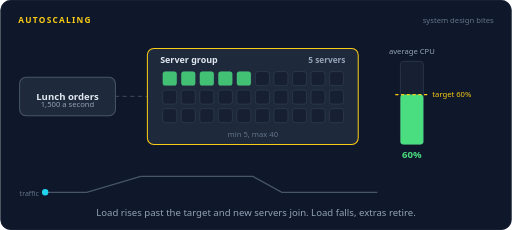
t = 0.00 s
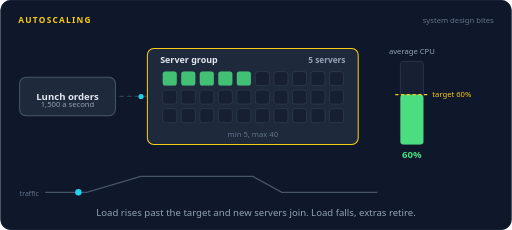
t = 1.60 s
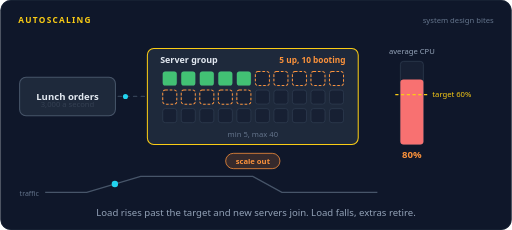
t = 3.36 s
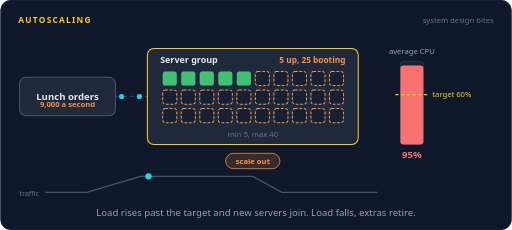
t = 4.98 s
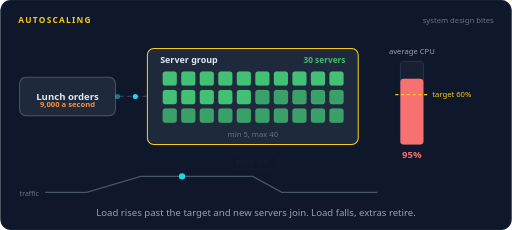
t = 6.59 s
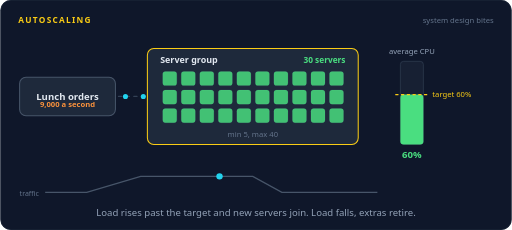
t = 8.40 s

The animated SVG that drew these frames (rendered in a browser with its animation timeline set to each time). Animation: 111 SMIL elements (animate=74,animateMotion=37); frames cover the first 8.40 s, repeats indefinitely.

<svg xmlns="http://www.w3.org/2000/svg" width="800" height="360" viewBox="0 0 800 360" role="img" aria-labelledby="title desc"><title id="title">Autoscaling</title><desc id="desc">Lunch orders climb from 1,500 to 9,000 a second. Average CPU across 5 servers shoots past the 60 percent target, so 25 new servers boot and join, and CPU settles back to 60 percent. After the rush, traffic falls, CPU drops below target, and the extra servers retire a few at a time.</desc><rect width="800" height="360" rx="16" fill="#0f172a"/><rect x="0.5" y="0.5" width="799" height="359" rx="16" fill="none" stroke="#1e293b"/><text x="28" y="36" font-family="system-ui,-apple-system,'Segoe UI',Roboto,Helvetica,Arial,sans-serif" font-size="13" font-weight="700" letter-spacing="2" fill="#facc15">AUTOSCALING</text><text x="772" y="36" font-family="system-ui,-apple-system,'Segoe UI',Roboto,Helvetica,Arial,sans-serif" font-size="12" fill="#64748b" text-anchor="end">system design bites</text><path d="M180,151 L230,151" fill="none" stroke="#334155" stroke-width="2" stroke-linecap="round" stroke-linejoin="round" stroke-dasharray="5 7"><animate attributeName="stroke-dashoffset" dur="16s" repeatCount="indefinite" values="0;-192"/></path><rect x="30" y="121" width="150" height="60" rx="10" fill="#1e293b" stroke="#475569" stroke-width="1.6"/><text x="105" y="156.25" font-family="system-ui,-apple-system,'Segoe UI',Roboto,Helvetica,Arial,sans-serif" font-size="15" font-weight="600" fill="#e2e8f0" text-anchor="middle">Lunch orders</text><text x="105" y="168" font-family="system-ui,-apple-system,'Segoe UI',Roboto,Helvetica,Arial,sans-serif" font-size="12" font-weight="400" fill="#94a3b8" text-anchor="middle" opacity="0">1,500 a second<animate attributeName="opacity" dur="16s" repeatCount="indefinite" calcMode="linear" keyTimes="0;0.1475;0.1625;1" values="1;1;0;0"/></text><text x="105" y="168" font-family="system-ui,-apple-system,'Segoe UI',Roboto,Helvetica,Arial,sans-serif" font-size="12" font-weight="400" fill="#94a3b8" text-anchor="middle" opacity="0">3,000 a second<animate attributeName="opacity" dur="16s" repeatCount="indefinite" calcMode="linear" keyTimes="0;0.1625;0.1775;0.1975;0.2125;1" values="0;0;1;1;0;0"/></text><text x="105" y="168" font-family="system-ui,-apple-system,'Segoe UI',Roboto,Helvetica,Arial,sans-serif" font-size="12" font-weight="400" fill="#94a3b8" text-anchor="middle" opacity="0">6,000 a second<animate attributeName="opacity" dur="16s" repeatCount="indefinite" calcMode="linear" keyTimes="0;0.2125;0.2275;0.26;0.275;1" values="0;0;1;1;0;0"/></text><text x="105" y="168" font-family="system-ui,-apple-system,'Segoe UI',Roboto,Helvetica,Arial,sans-serif" font-size="12" font-weight="600" fill="#fb923c" text-anchor="middle" opacity="0">9,000 a second<animate attributeName="opacity" dur="16s" repeatCount="indefinite" calcMode="linear" keyTimes="0;0.275;0.29;0.635;0.65;1" values="0;0;1;1;0;0"/></text><text x="105" y="168" font-family="system-ui,-apple-system,'Segoe UI',Roboto,Helvetica,Arial,sans-serif" font-size="12" font-weight="400" fill="#94a3b8" text-anchor="middle" opacity="0">5,000 a second<animate attributeName="opacity" dur="16s" repeatCount="indefinite" calcMode="linear" keyTimes="0;0.65;0.665;0.685;0.7;1" values="0;0;1;1;0;0"/></text><text x="105" y="168" font-family="system-ui,-apple-system,'Segoe UI',Roboto,Helvetica,Arial,sans-serif" font-size="12" font-weight="400" fill="#94a3b8" text-anchor="middle" opacity="0">1,500 a second<animate attributeName="opacity" dur="16s" repeatCount="indefinite" calcMode="linear" keyTimes="0;0.7;0.715;1" values="0;0;1;1"/></text><g opacity="0"><animate attributeName="opacity" dur="16s" repeatCount="indefinite" calcMode="linear" keyTimes="0;0.0125;0.0165;0.0397;0.0437;1" values="0;0;1;1;0;0"/><animateMotion dur="16s" repeatCount="indefinite" calcMode="linear" keyPoints="0;0;1;1" keyTimes="0;0.0125;0.0437;1" path="M180,151 L230,151"/><circle r="4" fill="#22d3ee"></circle></g><g opacity="0"><animate attributeName="opacity" dur="16s" repeatCount="indefinite" calcMode="linear" keyTimes="0;0.075;0.079;0.1022;0.1062;1" values="0;0;1;1;0;0"/><animateMotion dur="16s" repeatCount="indefinite" calcMode="linear" keyPoints="0;0;1;1" keyTimes="0;0.075;0.1062;1" path="M180,151 L230,151"/><circle r="4" fill="#22d3ee"></circle></g><g opacity="0"><animate attributeName="opacity" dur="16s" repeatCount="indefinite" calcMode="linear" keyTimes="0;0.1375;0.1415;0.1648;0.1688;1" values="0;0;1;1;0;0"/><animateMotion dur="16s" repeatCount="indefinite" calcMode="linear" keyPoints="0;0;1;1" keyTimes="0;0.1375;0.1688;1" path="M180,151 L230,151"/><circle r="4" fill="#22d3ee"></circle></g><g opacity="0"><animate attributeName="opacity" dur="16s" repeatCount="indefinite" calcMode="linear" keyTimes="0;0.2;0.204;0.2273;0.2313;1" values="0;0;1;1;0;0"/><animateMotion dur="16s" repeatCount="indefinite" calcMode="linear" keyPoints="0;0;1;1" keyTimes="0;0.2;0.2313;1" path="M180,151 L230,151"/><circle r="4" fill="#22d3ee"></circle></g><g opacity="0"><animate attributeName="opacity" dur="16s" repeatCount="indefinite" calcMode="linear" keyTimes="0;0.2175;0.2215;0.2448;0.2488;1" values="0;0;1;1;0;0"/><animateMotion dur="16s" repeatCount="indefinite" calcMode="linear" keyPoints="0;0;1;1" keyTimes="0;0.2175;0.2488;1" path="M180,151 L230,151"/><circle r="4" fill="#22d3ee"></circle></g><g opacity="0"><animate attributeName="opacity" dur="16s" repeatCount="indefinite" calcMode="linear" keyTimes="0;0.235;0.239;0.2623;0.2663;1" values="0;0;1;1;0;0"/><animateMotion dur="16s" repeatCount="indefinite" calcMode="linear" keyPoints="0;0;1;1" keyTimes="0;0.235;0.2663;1" path="M180,151 L230,151"/><circle r="4" fill="#22d3ee"></circle></g><g opacity="0"><animate attributeName="opacity" dur="16s" repeatCount="indefinite" calcMode="linear" keyTimes="0;0.2525;0.2565;0.2798;0.2838;1" values="0;0;1;1;0;0"/><animateMotion dur="16s" repeatCount="indefinite" calcMode="linear" keyPoints="0;0;1;1" keyTimes="0;0.2525;0.2838;1" path="M180,151 L230,151"/><circle r="4" fill="#22d3ee"></circle></g><g opacity="0"><animate attributeName="opacity" dur="16s" repeatCount="indefinite" calcMode="linear" keyTimes="0;0.27;0.274;0.2973;0.3013;1" values="0;0;1;1;0;0"/><animateMotion dur="16s" repeatCount="indefinite" calcMode="linear" keyPoints="0;0;1;1" keyTimes="0;0.27;0.3013;1" path="M180,151 L230,151"/><circle r="4" fill="#22d3ee"></circle></g><g opacity="0"><animate attributeName="opacity" dur="16s" repeatCount="indefinite" calcMode="linear" keyTimes="0;0.2875;0.2915;0.3148;0.3188;1" values="0;0;1;1;0;0"/><animateMotion dur="16s" repeatCount="indefinite" calcMode="linear" keyPoints="0;0;1;1" keyTimes="0;0.2875;0.3188;1" path="M180,151 L230,151"/><circle r="4" fill="#22d3ee"></circle></g><g opacity="0"><animate attributeName="opacity" dur="16s" repeatCount="indefinite" calcMode="linear" keyTimes="0;0.305;0.309;0.3323;0.3363;1" values="0;0;1;1;0;0"/><animateMotion dur="16s" repeatCount="indefinite" calcMode="linear" keyPoints="0;0;1;1" keyTimes="0;0.305;0.3363;1" path="M180,151 L230,151"/><circle r="4" fill="#22d3ee"></circle></g><g opacity="0"><animate attributeName="opacity" dur="16s" repeatCount="indefinite" calcMode="linear" keyTimes="0;0.3225;0.3265;0.3498;0.3538;1" values="0;0;1;1;0;0"/><animateMotion dur="16s" repeatCount="indefinite" calcMode="linear" keyPoints="0;0;1;1" keyTimes="0;0.3225;0.3538;1" path="M180,151 L230,151"/><circle r="4" fill="#22d3ee"></circle></g><g opacity="0"><animate attributeName="opacity" dur="16s" repeatCount="indefinite" calcMode="linear" keyTimes="0;0.34;0.344;0.3673;0.3713;1" values="0;0;1;1;0;0"/><animateMotion dur="16s" repeatCount="indefinite" calcMode="linear" keyPoints="0;0;1;1" keyTimes="0;0.34;0.3713;1" path="M180,151 L230,151"/><circle r="4" fill="#22d3ee"></circle></g><g opacity="0"><animate attributeName="opacity" dur="16s" repeatCount="indefinite" calcMode="linear" keyTimes="0;0.3575;0.3615;0.3848;0.3888;1" values="0;0;1;1;0;0"/><animateMotion dur="16s" repeatCount="indefinite" calcMode="linear" keyPoints="0;0;1;1" keyTimes="0;0.3575;0.3888;1" path="M180,151 L230,151"/><circle r="4" fill="#22d3ee"></circle></g><g opacity="0"><animate attributeName="opacity" dur="16s" repeatCount="indefinite" calcMode="linear" keyTimes="0;0.375;0.379;0.4023;0.4063;1" values="0;0;1;1;0;0"/><animateMotion dur="16s" repeatCount="indefinite" calcMode="linear" keyPoints="0;0;1;1" keyTimes="0;0.375;0.4063;1" path="M180,151 L230,151"/><circle r="4" fill="#22d3ee"></circle></g><g opacity="0"><animate attributeName="opacity" dur="16s" repeatCount="indefinite" calcMode="linear" keyTimes="0;0.3925;0.3965;0.4198;0.4238;1" values="0;0;1;1;0;0"/><animateMotion dur="16s" repeatCount="indefinite" calcMode="linear" keyPoints="0;0;1;1" keyTimes="0;0.3925;0.4238;1" path="M180,151 L230,151"/><circle r="4" fill="#22d3ee"></circle></g><g opacity="0"><animate attributeName="opacity" dur="16s" repeatCount="indefinite" calcMode="linear" keyTimes="0;0.41;0.414;0.4373;0.4413;1" values="0;0;1;1;0;0"/><animateMotion dur="16s" repeatCount="indefinite" calcMode="linear" keyPoints="0;0;1;1" keyTimes="0;0.41;0.4413;1" path="M180,151 L230,151"/><circle r="4" fill="#22d3ee"></circle></g><g opacity="0"><animate attributeName="opacity" dur="16s" repeatCount="indefinite" calcMode="linear" keyTimes="0;0.4275;0.4315;0.4548;0.4588;1" values="0;0;1;1;0;0"/><animateMotion dur="16s" repeatCount="indefinite" calcMode="linear" keyPoints="0;0;1;1" keyTimes="0;0.4275;0.4588;1" path="M180,151 L230,151"/><circle r="4" fill="#22d3ee"></circle></g><g opacity="0"><animate attributeName="opacity" dur="16s" repeatCount="indefinite" calcMode="linear" keyTimes="0;0.445;0.449;0.4723;0.4763;1" values="0;0;1;1;0;0"/><animateMotion dur="16s" repeatCount="indefinite" calcMode="linear" keyPoints="0;0;1;1" keyTimes="0;0.445;0.4763;1" path="M180,151 L230,151"/><circle r="4" fill="#22d3ee"></circle></g><g opacity="0"><animate attributeName="opacity" dur="16s" repeatCount="indefinite" calcMode="linear" keyTimes="0;0.4625;0.4665;0.4898;0.4938;1" values="0;0;1;1;0;0"/><animateMotion dur="16s" repeatCount="indefinite" calcMode="linear" keyPoints="0;0;1;1" keyTimes="0;0.4625;0.4938;1" path="M180,151 L230,151"/><circle r="4" fill="#22d3ee"></circle></g><g opacity="0"><animate attributeName="opacity" dur="16s" repeatCount="indefinite" calcMode="linear" keyTimes="0;0.48;0.484;0.5073;0.5113;1" values="0;0;1;1;0;0"/><animateMotion dur="16s" repeatCount="indefinite" calcMode="linear" keyPoints="0;0;1;1" keyTimes="0;0.48;0.5113;1" path="M180,151 L230,151"/><circle r="4" fill="#22d3ee"></circle></g><g opacity="0"><animate attributeName="opacity" dur="16s" repeatCount="indefinite" calcMode="linear" keyTimes="0;0.4975;0.5015;0.5248;0.5288;1" values="0;0;1;1;0;0"/><animateMotion dur="16s" repeatCount="indefinite" calcMode="linear" keyPoints="0;0;1;1" keyTimes="0;0.4975;0.5288;1" path="M180,151 L230,151"/><circle r="4" fill="#22d3ee"></circle></g><g opacity="0"><animate attributeName="opacity" dur="16s" repeatCount="indefinite" calcMode="linear" keyTimes="0;0.515;0.519;0.5423;0.5463;1" values="0;0;1;1;0;0"/><animateMotion dur="16s" repeatCount="indefinite" calcMode="linear" keyPoints="0;0;1;1" keyTimes="0;0.515;0.5463;1" path="M180,151 L230,151"/><circle r="4" fill="#22d3ee"></circle></g><g opacity="0"><animate attributeName="opacity" dur="16s" repeatCount="indefinite" calcMode="linear" keyTimes="0;0.5325;0.5365;0.5598;0.5638;1" values="0;0;1;1;0;0"/><animateMotion dur="16s" repeatCount="indefinite" calcMode="linear" keyPoints="0;0;1;1" keyTimes="0;0.5325;0.5638;1" path="M180,151 L230,151"/><circle r="4" fill="#22d3ee"></circle></g><g opacity="0"><animate attributeName="opacity" dur="16s" repeatCount="indefinite" calcMode="linear" keyTimes="0;0.55;0.554;0.5773;0.5813;1" values="0;0;1;1;0;0"/><animateMotion dur="16s" repeatCount="indefinite" calcMode="linear" keyPoints="0;0;1;1" keyTimes="0;0.55;0.5813;1" path="M180,151 L230,151"/><circle r="4" fill="#22d3ee"></circle></g><g opacity="0"><animate attributeName="opacity" dur="16s" repeatCount="indefinite" calcMode="linear" keyTimes="0;0.5675;0.5715;0.5948;0.5988;1" values="0;0;1;1;0;0"/><animateMotion dur="16s" repeatCount="indefinite" calcMode="linear" keyPoints="0;0;1;1" keyTimes="0;0.5675;0.5988;1" path="M180,151 L230,151"/><circle r="4" fill="#22d3ee"></circle></g><g opacity="0"><animate attributeName="opacity" dur="16s" repeatCount="indefinite" calcMode="linear" keyTimes="0;0.585;0.589;0.6123;0.6163;1" values="0;0;1;1;0;0"/><animateMotion dur="16s" repeatCount="indefinite" calcMode="linear" keyPoints="0;0;1;1" keyTimes="0;0.585;0.6163;1" path="M180,151 L230,151"/><circle r="4" fill="#22d3ee"></circle></g><g opacity="0"><animate attributeName="opacity" dur="16s" repeatCount="indefinite" calcMode="linear" keyTimes="0;0.6025;0.6065;0.6298;0.6338;1" values="0;0;1;1;0;0"/><animateMotion dur="16s" repeatCount="indefinite" calcMode="linear" keyPoints="0;0;1;1" keyTimes="0;0.6025;0.6338;1" path="M180,151 L230,151"/><circle r="4" fill="#22d3ee"></circle></g><g opacity="0"><animate attributeName="opacity" dur="16s" repeatCount="indefinite" calcMode="linear" keyTimes="0;0.62;0.624;0.6472;0.6512;1" values="0;0;1;1;0;0"/><animateMotion dur="16s" repeatCount="indefinite" calcMode="linear" keyPoints="0;0;1;1" keyTimes="0;0.62;0.6512;1" path="M180,151 L230,151"/><circle r="4" fill="#22d3ee"></circle></g><g opacity="0"><animate attributeName="opacity" dur="16s" repeatCount="indefinite" calcMode="linear" keyTimes="0;0.6375;0.6415;0.6647;0.6687;1" values="0;0;1;1;0;0"/><animateMotion dur="16s" repeatCount="indefinite" calcMode="linear" keyPoints="0;0;1;1" keyTimes="0;0.6375;0.6687;1" path="M180,151 L230,151"/><circle r="4" fill="#22d3ee"></circle></g><g opacity="0"><animate attributeName="opacity" dur="16s" repeatCount="indefinite" calcMode="linear" keyTimes="0;0.655;0.659;0.6822;0.6862;1" values="0;0;1;1;0;0"/><animateMotion dur="16s" repeatCount="indefinite" calcMode="linear" keyPoints="0;0;1;1" keyTimes="0;0.655;0.6862;1" path="M180,151 L230,151"/><circle r="4" fill="#22d3ee"></circle></g><g opacity="0"><animate attributeName="opacity" dur="16s" repeatCount="indefinite" calcMode="linear" keyTimes="0;0.6725;0.6765;0.6997;0.7037;1" values="0;0;1;1;0;0"/><animateMotion dur="16s" repeatCount="indefinite" calcMode="linear" keyPoints="0;0;1;1" keyTimes="0;0.6725;0.7037;1" path="M180,151 L230,151"/><circle r="4" fill="#22d3ee"></circle></g><g opacity="0"><animate attributeName="opacity" dur="16s" repeatCount="indefinite" calcMode="linear" keyTimes="0;0.69;0.694;0.7172;0.7212;1" values="0;0;1;1;0;0"/><animateMotion dur="16s" repeatCount="indefinite" calcMode="linear" keyPoints="0;0;1;1" keyTimes="0;0.69;0.7212;1" path="M180,151 L230,151"/><circle r="4" fill="#22d3ee"></circle></g><g opacity="0"><animate attributeName="opacity" dur="16s" repeatCount="indefinite" calcMode="linear" keyTimes="0;0.7525;0.7565;0.7797;0.7837;1" values="0;0;1;1;0;0"/><animateMotion dur="16s" repeatCount="indefinite" calcMode="linear" keyPoints="0;0;1;1" keyTimes="0;0.7525;0.7837;1" path="M180,151 L230,151"/><circle r="4" fill="#22d3ee"></circle></g><g opacity="0"><animate attributeName="opacity" dur="16s" repeatCount="indefinite" calcMode="linear" keyTimes="0;0.815;0.819;0.8422;0.8462;1" values="0;0;1;1;0;0"/><animateMotion dur="16s" repeatCount="indefinite" calcMode="linear" keyPoints="0;0;1;1" keyTimes="0;0.815;0.8462;1" path="M180,151 L230,151"/><circle r="4" fill="#22d3ee"></circle></g><g opacity="0"><animate attributeName="opacity" dur="16s" repeatCount="indefinite" calcMode="linear" keyTimes="0;0.8775;0.8815;0.9047;0.9087;1" values="0;0;1;1;0;0"/><animateMotion dur="16s" repeatCount="indefinite" calcMode="linear" keyPoints="0;0;1;1" keyTimes="0;0.8775;0.9087;1" path="M180,151 L230,151"/><circle r="4" fill="#22d3ee"></circle></g><g opacity="0"><animate attributeName="opacity" dur="16s" repeatCount="indefinite" calcMode="linear" keyTimes="0;0.94;0.944;0.9672;0.9712;1" values="0;0;1;1;0;0"/><animateMotion dur="16s" repeatCount="indefinite" calcMode="linear" keyPoints="0;0;1;1" keyTimes="0;0.94;0.9712;1" path="M180,151 L230,151"/><circle r="4" fill="#22d3ee"></circle></g><rect x="230" y="76" width="330" height="150" rx="10" fill="#1e293b" stroke="#facc15" stroke-width="1.6"/><text x="250" y="99" font-family="system-ui,-apple-system,'Segoe UI',Roboto,Helvetica,Arial,sans-serif" font-size="14" font-weight="600" fill="#e2e8f0" text-anchor="start">Server group</text><rect x="254" y="112" width="22" height="22" rx="4" fill="#172033" stroke="#334155"/><rect x="283" y="112" width="22" height="22" rx="4" fill="#172033" stroke="#334155"/><rect x="312" y="112" width="22" height="22" rx="4" fill="#172033" stroke="#334155"/><rect x="341" y="112" width="22" height="22" rx="4" fill="#172033" stroke="#334155"/><rect x="370" y="112" width="22" height="22" rx="4" fill="#172033" stroke="#334155"/><rect x="399" y="112" width="22" height="22" rx="4" fill="#172033" stroke="#334155"/><rect x="428" y="112" width="22" height="22" rx="4" fill="#172033" stroke="#334155"/><rect x="457" y="112" width="22" height="22" rx="4" fill="#172033" stroke="#334155"/><rect x="486" y="112" width="22" height="22" rx="4" fill="#172033" stroke="#334155"/><rect x="515" y="112" width="22" height="22" rx="4" fill="#172033" stroke="#334155"/><rect x="254" y="141" width="22" height="22" rx="4" fill="#172033" stroke="#334155"/><rect x="283" y="141" width="22" height="22" rx="4" fill="#172033" stroke="#334155"/><rect x="312" y="141" width="22" height="22" rx="4" fill="#172033" stroke="#334155"/><rect x="341" y="141" width="22" height="22" rx="4" fill="#172033" stroke="#334155"/><rect x="370" y="141" width="22" height="22" rx="4" fill="#172033" stroke="#334155"/><rect x="399" y="141" width="22" height="22" rx="4" fill="#172033" stroke="#334155"/><rect x="428" y="141" width="22" height="22" rx="4" fill="#172033" stroke="#334155"/><rect x="457" y="141" width="22" height="22" rx="4" fill="#172033" stroke="#334155"/><rect x="486" y="141" width="22" height="22" rx="4" fill="#172033" stroke="#334155"/><rect x="515" y="141" width="22" height="22" rx="4" fill="#172033" stroke="#334155"/><rect x="254" y="170" width="22" height="22" rx="4" fill="#172033" stroke="#334155"/><rect x="283" y="170" width="22" height="22" rx="4" fill="#172033" stroke="#334155"/><rect x="312" y="170" width="22" height="22" rx="4" fill="#172033" stroke="#334155"/><rect x="341" y="170" width="22" height="22" rx="4" fill="#172033" stroke="#334155"/><rect x="370" y="170" width="22" height="22" rx="4" fill="#172033" stroke="#334155"/><rect x="399" y="170" width="22" height="22" rx="4" fill="#172033" stroke="#334155"/><rect x="428" y="170" width="22" height="22" rx="4" fill="#172033" stroke="#334155"/><rect x="457" y="170" width="22" height="22" rx="4" fill="#172033" stroke="#334155"/><rect x="486" y="170" width="22" height="22" rx="4" fill="#172033" stroke="#334155"/><rect x="515" y="170" width="22" height="22" rx="4" fill="#172033" stroke="#334155"/><rect x="254" y="112" width="22" height="22" rx="4" fill="#4ade80" fill-opacity="0.85"/><rect x="283" y="112" width="22" height="22" rx="4" fill="#4ade80" fill-opacity="0.85"/><rect x="312" y="112" width="22" height="22" rx="4" fill="#4ade80" fill-opacity="0.85"/><rect x="341" y="112" width="22" height="22" rx="4" fill="#4ade80" fill-opacity="0.85"/><rect x="370" y="112" width="22" height="22" rx="4" fill="#4ade80" fill-opacity="0.85"/><g opacity="0"><animate attributeName="opacity" dur="16s" repeatCount="indefinite" calcMode="linear" keyTimes="0;0.1938;0.2087;0.36;0.375;1" values="0;0;1;1;0;0"/><rect x="399" y="112" width="22" height="22" rx="4" fill="none" stroke="#fb923c" stroke-width="1.6" stroke-dasharray="4 3"/><rect x="428" y="112" width="22" height="22" rx="4" fill="none" stroke="#fb923c" stroke-width="1.6" stroke-dasharray="4 3"/><rect x="457" y="112" width="22" height="22" rx="4" fill="none" stroke="#fb923c" stroke-width="1.6" stroke-dasharray="4 3"/><rect x="486" y="112" width="22" height="22" rx="4" fill="none" stroke="#fb923c" stroke-width="1.6" stroke-dasharray="4 3"/><rect x="515" y="112" width="22" height="22" rx="4" fill="none" stroke="#fb923c" stroke-width="1.6" stroke-dasharray="4 3"/><rect x="254" y="141" width="22" height="22" rx="4" fill="none" stroke="#fb923c" stroke-width="1.6" stroke-dasharray="4 3"/><rect x="283" y="141" width="22" height="22" rx="4" fill="none" stroke="#fb923c" stroke-width="1.6" stroke-dasharray="4 3"/><rect x="312" y="141" width="22" height="22" rx="4" fill="none" stroke="#fb923c" stroke-width="1.6" stroke-dasharray="4 3"/><rect x="341" y="141" width="22" height="22" rx="4" fill="none" stroke="#fb923c" stroke-width="1.6" stroke-dasharray="4 3"/><rect x="370" y="141" width="22" height="22" rx="4" fill="none" stroke="#fb923c" stroke-width="1.6" stroke-dasharray="4 3"/></g><g opacity="0"><animate attributeName="opacity" dur="16s" repeatCount="indefinite" calcMode="linear" keyTimes="0;0.3625;0.3775;0.8912;0.9062;1" values="0;0;1;1;0;0"/><rect x="399" y="112" width="22" height="22" rx="4" fill="#4ade80" fill-opacity="0.85"/><rect x="428" y="112" width="22" height="22" rx="4" fill="#4ade80" fill-opacity="0.85"/><rect x="457" y="112" width="22" height="22" rx="4" fill="#4ade80" fill-opacity="0.85"/><rect x="486" y="112" width="22" height="22" rx="4" fill="#4ade80" fill-opacity="0.85"/><rect x="515" y="112" width="22" height="22" rx="4" fill="#4ade80" fill-opacity="0.85"/><rect x="254" y="141" width="22" height="22" rx="4" fill="#4ade80" fill-opacity="0.85"/><rect x="283" y="141" width="22" height="22" rx="4" fill="#4ade80" fill-opacity="0.85"/><rect x="312" y="141" width="22" height="22" rx="4" fill="#4ade80" fill-opacity="0.85"/><rect x="341" y="141" width="22" height="22" rx="4" fill="#4ade80" fill-opacity="0.85"/><rect x="370" y="141" width="22" height="22" rx="4" fill="#4ade80" fill-opacity="0.85"/></g><g opacity="0"><animate attributeName="opacity" dur="16s" repeatCount="indefinite" calcMode="linear" keyTimes="0;0.2375;0.2525;0.3975;0.4125;1" values="0;0;1;1;0;0"/><rect x="399" y="141" width="22" height="22" rx="4" fill="none" stroke="#fb923c" stroke-width="1.6" stroke-dasharray="4 3"/><rect x="428" y="141" width="22" height="22" rx="4" fill="none" stroke="#fb923c" stroke-width="1.6" stroke-dasharray="4 3"/><rect x="457" y="141" width="22" height="22" rx="4" fill="none" stroke="#fb923c" stroke-width="1.6" stroke-dasharray="4 3"/><rect x="486" y="141" width="22" height="22" rx="4" fill="none" stroke="#fb923c" stroke-width="1.6" stroke-dasharray="4 3"/><rect x="515" y="141" width="22" height="22" rx="4" fill="none" stroke="#fb923c" stroke-width="1.6" stroke-dasharray="4 3"/></g><g opacity="0"><animate attributeName="opacity" dur="16s" repeatCount="indefinite" calcMode="linear" keyTimes="0;0.4;0.415;0.8287;0.8438;1" values="0;0;1;1;0;0"/><rect x="399" y="141" width="22" height="22" rx="4" fill="#4ade80" fill-opacity="0.85"/><rect x="428" y="141" width="22" height="22" rx="4" fill="#4ade80" fill-opacity="0.85"/><rect x="457" y="141" width="22" height="22" rx="4" fill="#4ade80" fill-opacity="0.85"/><rect x="486" y="141" width="22" height="22" rx="4" fill="#4ade80" fill-opacity="0.85"/><rect x="515" y="141" width="22" height="22" rx="4" fill="#4ade80" fill-opacity="0.85"/></g><g opacity="0"><animate attributeName="opacity" dur="16s" repeatCount="indefinite" calcMode="linear" keyTimes="0;0.2375;0.2525;0.3975;0.4125;1" values="0;0;1;1;0;0"/><rect x="254" y="170" width="22" height="22" rx="4" fill="none" stroke="#fb923c" stroke-width="1.6" stroke-dasharray="4 3"/><rect x="283" y="170" width="22" height="22" rx="4" fill="none" stroke="#fb923c" stroke-width="1.6" stroke-dasharray="4 3"/><rect x="312" y="170" width="22" height="22" rx="4" fill="none" stroke="#fb923c" stroke-width="1.6" stroke-dasharray="4 3"/><rect x="341" y="170" width="22" height="22" rx="4" fill="none" stroke="#fb923c" stroke-width="1.6" stroke-dasharray="4 3"/><rect x="370" y="170" width="22" height="22" rx="4" fill="none" stroke="#fb923c" stroke-width="1.6" stroke-dasharray="4 3"/></g><g opacity="0"><animate attributeName="opacity" dur="16s" repeatCount="indefinite" calcMode="linear" keyTimes="0;0.4;0.415;0.7725;0.7875;1" values="0;0;1;1;0;0"/><rect x="254" y="170" width="22" height="22" rx="4" fill="#4ade80" fill-opacity="0.85"/><rect x="283" y="170" width="22" height="22" rx="4" fill="#4ade80" fill-opacity="0.85"/><rect x="312" y="170" width="22" height="22" rx="4" fill="#4ade80" fill-opacity="0.85"/><rect x="341" y="170" width="22" height="22" rx="4" fill="#4ade80" fill-opacity="0.85"/><rect x="370" y="170" width="22" height="22" rx="4" fill="#4ade80" fill-opacity="0.85"/></g><g opacity="0"><animate attributeName="opacity" dur="16s" repeatCount="indefinite" calcMode="linear" keyTimes="0;0.2375;0.2525;0.3975;0.4125;1" values="0;0;1;1;0;0"/><rect x="399" y="170" width="22" height="22" rx="4" fill="none" stroke="#fb923c" stroke-width="1.6" stroke-dasharray="4 3"/><rect x="428" y="170" width="22" height="22" rx="4" fill="none" stroke="#fb923c" stroke-width="1.6" stroke-dasharray="4 3"/><rect x="457" y="170" width="22" height="22" rx="4" fill="none" stroke="#fb923c" stroke-width="1.6" stroke-dasharray="4 3"/><rect x="486" y="170" width="22" height="22" rx="4" fill="none" stroke="#fb923c" stroke-width="1.6" stroke-dasharray="4 3"/><rect x="515" y="170" width="22" height="22" rx="4" fill="none" stroke="#fb923c" stroke-width="1.6" stroke-dasharray="4 3"/></g><g opacity="0"><animate attributeName="opacity" dur="16s" repeatCount="indefinite" calcMode="linear" keyTimes="0;0.4;0.415;0.7162;0.7312;1" values="0;0;1;1;0;0"/><rect x="399" y="170" width="22" height="22" rx="4" fill="#4ade80" fill-opacity="0.85"/><rect x="428" y="170" width="22" height="22" rx="4" fill="#4ade80" fill-opacity="0.85"/><rect x="457" y="170" width="22" height="22" rx="4" fill="#4ade80" fill-opacity="0.85"/><rect x="486" y="170" width="22" height="22" rx="4" fill="#4ade80" fill-opacity="0.85"/><rect x="515" y="170" width="22" height="22" rx="4" fill="#4ade80" fill-opacity="0.85"/></g><text x="540" y="99" font-family="system-ui,-apple-system,'Segoe UI',Roboto,Helvetica,Arial,sans-serif" font-size="13" font-weight="600" fill="#94a3b8" text-anchor="end" opacity="0">5 servers<animate attributeName="opacity" dur="16s" repeatCount="indefinite" calcMode="linear" keyTimes="0;0.1788;0.1938;1" values="1;1;0;0"/></text><text x="540" y="99" font-family="system-ui,-apple-system,'Segoe UI',Roboto,Helvetica,Arial,sans-serif" font-size="13" font-weight="600" fill="#fb923c" text-anchor="end" opacity="0">5 up, 10 booting<animate attributeName="opacity" dur="16s" repeatCount="indefinite" calcMode="linear" keyTimes="0;0.1938;0.2083;0.2229;0.2375;1" values="0;0;1;1;0;0"/></text><text x="540" y="99" font-family="system-ui,-apple-system,'Segoe UI',Roboto,Helvetica,Arial,sans-serif" font-size="13" font-weight="600" fill="#fb923c" text-anchor="end" opacity="0">5 up, 25 booting<animate attributeName="opacity" dur="16s" repeatCount="indefinite" calcMode="linear" keyTimes="0;0.2375;0.2525;0.3475;0.3625;1" values="0;0;1;1;0;0"/></text><text x="540" y="99" font-family="system-ui,-apple-system,'Segoe UI',Roboto,Helvetica,Arial,sans-serif" font-size="13" font-weight="600" fill="#fb923c" text-anchor="end" opacity="0">15 up, 15 booting<animate attributeName="opacity" dur="16s" repeatCount="indefinite" calcMode="linear" keyTimes="0;0.3625;0.375;0.3875;0.4;1" values="0;0;1;1;0;0"/></text><text x="540" y="99" font-family="system-ui,-apple-system,'Segoe UI',Roboto,Helvetica,Arial,sans-serif" font-size="13" font-weight="600" fill="#4ade80" text-anchor="end" opacity="0">30 servers<animate attributeName="opacity" dur="16s" repeatCount="indefinite" calcMode="linear" keyTimes="0;0.4;0.415;0.7162;0.7312;1" values="0;0;1;1;0;0"/></text><text x="540" y="99" font-family="system-ui,-apple-system,'Segoe UI',Roboto,Helvetica,Arial,sans-serif" font-size="13" font-weight="600" fill="#e2e8f0" text-anchor="end" opacity="0">25 servers<animate attributeName="opacity" dur="16s" repeatCount="indefinite" calcMode="linear" keyTimes="0;0.7312;0.7462;0.7725;0.7875;1" values="0;0;1;1;0;0"/></text><text x="540" y="99" font-family="system-ui,-apple-system,'Segoe UI',Roboto,Helvetica,Arial,sans-serif" font-size="13" font-weight="600" fill="#e2e8f0" text-anchor="end" opacity="0">20 servers<animate attributeName="opacity" dur="16s" repeatCount="indefinite" calcMode="linear" keyTimes="0;0.7875;0.8025;0.8287;0.8438;1" values="0;0;1;1;0;0"/></text><text x="540" y="99" font-family="system-ui,-apple-system,'Segoe UI',Roboto,Helvetica,Arial,sans-serif" font-size="13" font-weight="600" fill="#e2e8f0" text-anchor="end" opacity="0">15 servers<animate attributeName="opacity" dur="16s" repeatCount="indefinite" calcMode="linear" keyTimes="0;0.8438;0.8588;0.8912;0.9062;1" values="0;0;1;1;0;0"/></text><text x="540" y="99" font-family="system-ui,-apple-system,'Segoe UI',Roboto,Helvetica,Arial,sans-serif" font-size="13" font-weight="600" fill="#94a3b8" text-anchor="end" opacity="0">5 servers<animate attributeName="opacity" dur="16s" repeatCount="indefinite" calcMode="linear" keyTimes="0;0.9062;0.9213;1" values="0;0;1;1"/></text><text x="395" y="214" font-family="system-ui,-apple-system,'Segoe UI',Roboto,Helvetica,Arial,sans-serif" font-size="12" font-weight="400" fill="#64748b" text-anchor="middle">min 5, max 40</text><g opacity="0"><animate attributeName="opacity" dur="16s" repeatCount="indefinite" calcMode="linear" keyTimes="0;0.1875;0.2025;0.3975;0.4125;1" values="0;0;1;1;0;0"/><rect x="352.52" y="240" width="84.96" height="24" rx="12" fill="#fb923c" fill-opacity="0.16" stroke="#fb923c" stroke-width="1.2"/><text x="395" y="256.32" font-family="system-ui,-apple-system,'Segoe UI',Roboto,Helvetica,Arial,sans-serif" font-size="12" font-weight="600" fill="#fb923c" text-anchor="middle">scale out</text></g><g opacity="0"><animate attributeName="opacity" dur="16s" repeatCount="indefinite" calcMode="linear" keyTimes="0;0.725;0.74;0.91;0.925;1" values="0;0;1;1;0;0"/><rect x="326.48" y="240" width="137.04" height="24" rx="12" fill="#22d3ee" fill-opacity="0.16" stroke="#22d3ee" stroke-width="1.2"/><text x="395" y="256.32" font-family="system-ui,-apple-system,'Segoe UI',Roboto,Helvetica,Arial,sans-serif" font-size="12" font-weight="600" fill="#22d3ee" text-anchor="middle">scale in, slowly</text></g><text x="644" y="84" font-family="system-ui,-apple-system,'Segoe UI',Roboto,Helvetica,Arial,sans-serif" font-size="12" font-weight="400" fill="#94a3b8" text-anchor="middle">average CPU</text><rect x="626" y="96" width="36" height="130" rx="5" fill="#172033" stroke="#334155"/><rect x="626" y="148.0" width="36" height="78.0" rx="5" fill="#4ade80"><animate attributeName="height" dur="16s" repeatCount="indefinite" calcMode="linear" keyTimes="0;0.125;0.2875;0.3625;0.425;0.4875;0.625;0.7125;0.7312;0.7875;0.8438;0.9062;1" values="78.0;78.0;123.5;123.5;97.5;78.0;78.0;19.5;19.5;28.6;39.0;78.0;78.0"/><animate attributeName="y" dur="16s" repeatCount="indefinite" calcMode="linear" keyTimes="0;0.125;0.2875;0.3625;0.425;0.4875;0.625;0.7125;0.7312;0.7875;0.8438;0.9062;1" values="148.0;148.0;102.5;102.5;128.5;148.0;148.0;206.5;206.5;197.4;187.0;148.0;148.0"/><animate attributeName="fill" dur="16s" repeatCount="indefinite" calcMode="discrete" keyTimes="0;0.1812;0.4375" values="#4ade80;#f87171;#4ade80"/></rect><path d="M618,148.0 L670,148.0" stroke="#facc15" stroke-width="2" stroke-dasharray="5 4"/><text x="676" y="152" font-family="system-ui,-apple-system,'Segoe UI',Roboto,Helvetica,Arial,sans-serif" font-size="12" font-weight="400" fill="#facc15" text-anchor="start">target 60%</text><text x="644" y="248" font-family="system-ui,-apple-system,'Segoe UI',Roboto,Helvetica,Arial,sans-serif" font-size="15" font-weight="700" fill="#4ade80" text-anchor="middle" opacity="0">60%<animate attributeName="opacity" dur="16s" repeatCount="indefinite" calcMode="linear" keyTimes="0;0.1725;0.1875;1" values="1;1;0;0"/></text><text x="644" y="248" font-family="system-ui,-apple-system,'Segoe UI',Roboto,Helvetica,Arial,sans-serif" font-size="15" font-weight="700" fill="#fb923c" text-anchor="middle" opacity="0">80%<animate attributeName="opacity" dur="16s" repeatCount="indefinite" calcMode="linear" keyTimes="0;0.1875;0.2025;0.235;0.25;1" values="0;0;1;1;0;0"/></text><text x="644" y="248" font-family="system-ui,-apple-system,'Segoe UI',Roboto,Helvetica,Arial,sans-serif" font-size="15" font-weight="700" fill="#f87171" text-anchor="middle" opacity="0">95%<animate attributeName="opacity" dur="16s" repeatCount="indefinite" calcMode="linear" keyTimes="0;0.25;0.265;0.4225;0.4375;1" values="0;0;1;1;0;0"/></text><text x="644" y="248" font-family="system-ui,-apple-system,'Segoe UI',Roboto,Helvetica,Arial,sans-serif" font-size="15" font-weight="700" fill="#fb923c" text-anchor="middle" opacity="0">70%<animate attributeName="opacity" dur="16s" repeatCount="indefinite" calcMode="linear" keyTimes="0;0.4375;0.4525;0.4725;0.4875;1" values="0;0;1;1;0;0"/></text><text x="644" y="248" font-family="system-ui,-apple-system,'Segoe UI',Roboto,Helvetica,Arial,sans-serif" font-size="15" font-weight="700" fill="#4ade80" text-anchor="middle" opacity="0">60%<animate attributeName="opacity" dur="16s" repeatCount="indefinite" calcMode="linear" keyTimes="0;0.4875;0.5025;0.6475;0.6625;1" values="0;0;1;1;0;0"/></text><text x="644" y="248" font-family="system-ui,-apple-system,'Segoe UI',Roboto,Helvetica,Arial,sans-serif" font-size="15" font-weight="700" fill="#22d3ee" text-anchor="middle" opacity="0">30%<animate attributeName="opacity" dur="16s" repeatCount="indefinite" calcMode="linear" keyTimes="0;0.6625;0.675;0.6875;0.7;1" values="0;0;1;1;0;0"/></text><text x="644" y="248" font-family="system-ui,-apple-system,'Segoe UI',Roboto,Helvetica,Arial,sans-serif" font-size="15" font-weight="700" fill="#22d3ee" text-anchor="middle" opacity="0">15%<animate attributeName="opacity" dur="16s" repeatCount="indefinite" calcMode="linear" keyTimes="0;0.7;0.715;0.7975;0.8125;1" values="0;0;1;1;0;0"/></text><text x="644" y="248" font-family="system-ui,-apple-system,'Segoe UI',Roboto,Helvetica,Arial,sans-serif" font-size="15" font-weight="700" fill="#22d3ee" text-anchor="middle" opacity="0">30%<animate attributeName="opacity" dur="16s" repeatCount="indefinite" calcMode="linear" keyTimes="0;0.8125;0.8275;0.8912;0.9062;1" values="0;0;1;1;0;0"/></text><text x="644" y="248" font-family="system-ui,-apple-system,'Segoe UI',Roboto,Helvetica,Arial,sans-serif" font-size="15" font-weight="700" fill="#4ade80" text-anchor="middle" opacity="0">60%<animate attributeName="opacity" dur="16s" repeatCount="indefinite" calcMode="linear" keyTimes="0;0.9062;0.9213;1" values="0;0;1;1"/></text><text x="30" y="306" font-family="system-ui,-apple-system,'Segoe UI',Roboto,Helvetica,Arial,sans-serif" font-size="11" font-weight="400" fill="#64748b" text-anchor="start">traffic</text><path d="M70.0,301.0 L135.0,301.0 L219.5,276.0 L395.0,276.0 L440.5,301.0 L590.0,301.0" fill="none" stroke="#475569" stroke-width="2"/><circle r="5" fill="#22d3ee"><animateMotion dur="16s" repeatCount="indefinite" calcMode="linear" keyPoints="0.0000;0.1226;0.2889;0.6200;0.7179;1.0000" keyTimes="0.0000;0.1250;0.2875;0.6250;0.7125;1.0000" path="M70.0,301.0 L135.0,301.0 L219.5,276.0 L395.0,276.0 L440.5,301.0 L590.0,301.0"/></circle><text x="400.0" y="338" font-family="system-ui,-apple-system,'Segoe UI',Roboto,Helvetica,Arial,sans-serif" font-size="15" fill="#94a3b8" text-anchor="middle">Load rises past the target and new servers join. Load falls, extras retire.</text></svg>
